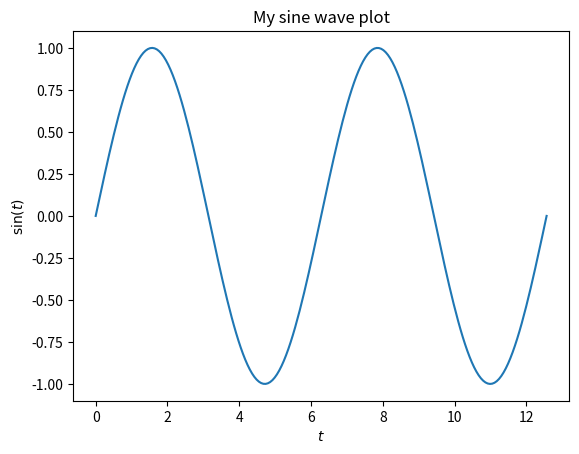
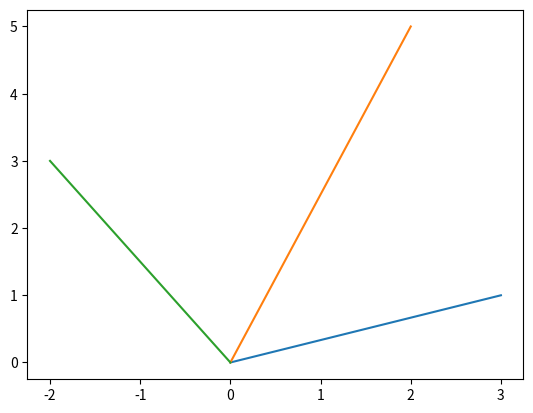

Write the Python code that produced these figures, in order.
import numpy as np

A = np.array([[1,3],
              [5,7],
              [9,11]])
print("A is equal to:\n", A)

A[1,0] = 33
print("A is now equal to:\n", A)

B = A.T
print("B is equal to:\n", B)

C = np.vstack((A,A))
print("C is equal to:\n", C)

x = C[:,1]
print("x is equal to:\n", x)

x_column = np.reshape(x, (-1,1))
print("x is now a column vector:\n", x_column)

y = x**2
print("y is equal to:\n", y)

D = np.hstack((A,A))
print("D is equal to:\n", D)

z = C.T @ y
print("z is equal to:\n", z)

# The dumb way
A = np.array([[0,1,2,3],[4,5,6,7],[8,9,10,11]])
print("A the dumb way is:\n", A)

# The smart way
A = np.arange(12).reshape((3,4))
print("A the smart way is:\n", A)

t = np.arange(0,105,5) # Note the endpoint of 105 in order to include the value 100 in t
print("t:\n", t)

q = 3*t**2
print("q:\n", q)

all_ones = np.ones((5,5))
all_zeros = np.zeros((10,5))
identity = np.eye(10)

print("The 5x5 all ones matrix:\n", all_ones)
print("The 10x5 all zeros matrix:\n", all_zeros)
print("The 10x10 identity matrix:\n", identity)

%matplotlib notebook
from matplotlib import pyplot as plt

t = np.linspace(0,4*np.pi, 200)
sin_t = np.sin(t)

plt.figure()
plt.plot(t, sin_t)
plt.xlabel(r'$t$')
plt.ylabel(r'$\sin(t)$')
plt.title('My sine wave plot')

plt.figure()
plt.plot([0,3],[0,1])
plt.plot([0,2],[0,5])
plt.plot([0,-2],[0,3])